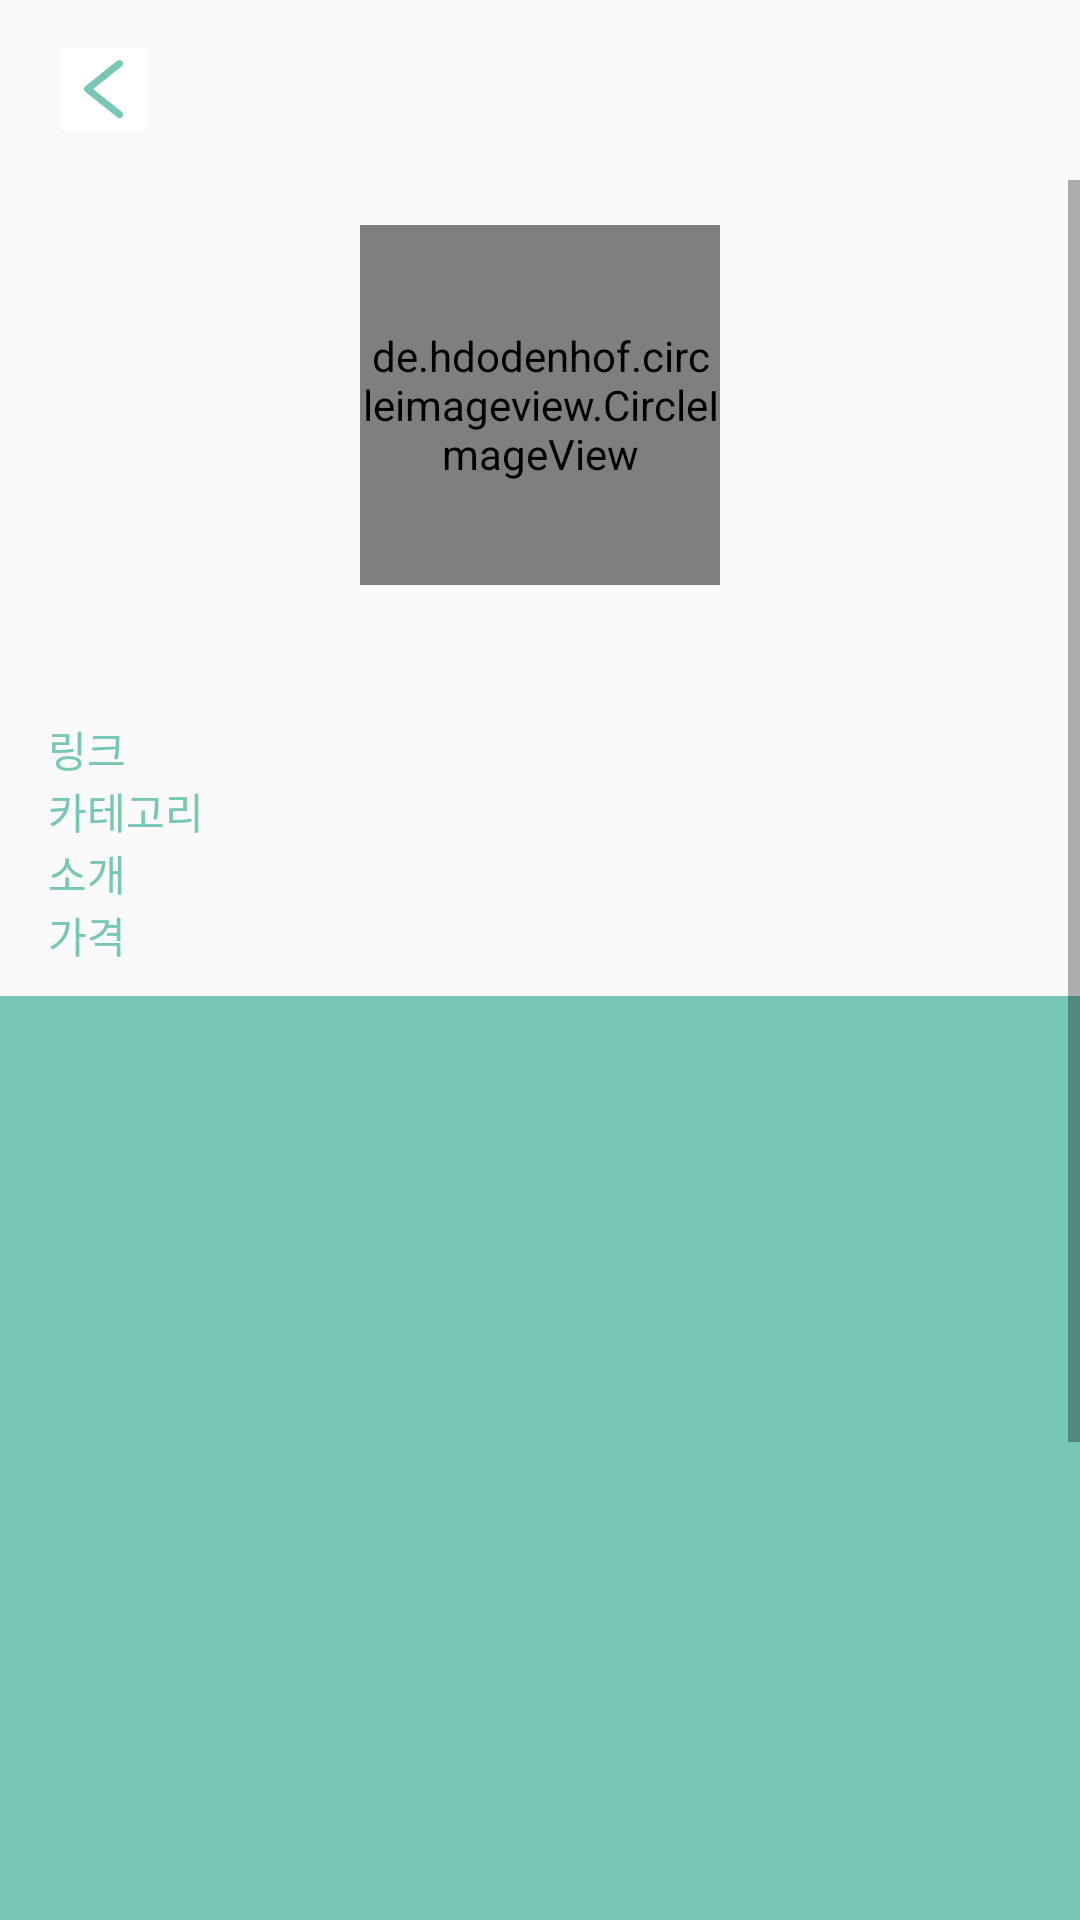

Write the Android layout XML for this screen, with the resource values it uses.
<!-- AndroidManifest.xml: application theme Theme.Link -->
<!-- res/layout/activity_sub_info.xml -->
<?xml version="1.0" encoding="utf-8"?>
<LinearLayout xmlns:android="http://schemas.android.com/apk/res/android"
    xmlns:app="http://schemas.android.com/apk/res-auto"
    xmlns:tools="http://schemas.android.com/tools"
    android:layout_width="match_parent"
    android:layout_height="match_parent"
    android:orientation="vertical"
    tools:context=".SubInfo">

    <LinearLayout
        android:layout_width="match_parent"
        android:layout_height="60dp"
        android:orientation="horizontal">

        <ImageButton
            android:id="@+id/btnback"
            android:layout_width="wrap_content"
            android:layout_height="wrap_content"
            android:layout_marginStart="16dp"
            android:layout_marginTop="10dp"
            android:layout_marginEnd="91dp"
            android:backgroundTint="#FFFFFF"
            app:srcCompat="@drawable/ic_back" />

        <TextView
            android:id="@+id/tlbname"
            android:layout_width="wrap_content"
            android:layout_height="wrap_content"
            android:layout_margin="20dp"
            android:textColor="@color/black"
            android:textSize="18sp"
            android:textStyle="bold" />

    </LinearLayout>

    
    <ScrollView
        android:layout_width="match_parent"
        android:layout_height="match_parent">


        <LinearLayout
            android:layout_width="match_parent"
            android:layout_height="match_parent"
            android:layout_weight="1"
            android:orientation="vertical">

            <de.hdodenhof.circleimageview.CircleImageView
                android:id="@+id/subLogo"
                android:layout_width="120dp"
                android:layout_height="120dp"
                android:layout_gravity="center|top"
                android:layout_marginTop="15dp"/>

            <TextView
                android:id="@+id/subname"
                android:layout_width="wrap_content"
                android:layout_height="wrap_content"
                android:layout_marginTop="10dp"
                android:layout_gravity="center"
                android:textColor="@color/black"
                android:textSize="18sp"
                android:fontFamily="@font/notosanscjkkr_bold"/>

            <LinearLayout
                android:layout_width="match_parent"
                android:layout_height="wrap_content"
                android:layout_marginTop="10dp"
                android:orientation="horizontal">

                <TextView
                    android:layout_width="150dp"
                    android:layout_height="wrap_content"
                    android:layout_weight="1"
                    android:paddingLeft="16dp"
                    android:text="링크"
                    android:textColor="#77C6B6"
                    android:textSize="14sp"
                    android:fontFamily="@font/notosanscjkkr_bold"/>

                <TextView
                    android:id="@+id/textLink"
                    android:layout_width="match_parent"
                    android:layout_height="wrap_content"
                    android:layout_weight="1"
                    android:fontFamily="@font/notosanscjkkr_medium"
                    android:paddingRight="16dp"
                    android:text=""
                    android:textColor="@color/black"
                    android:textSize="14sp"
                    android:linksClickable="true"
                    android:autoLink="web" />

            </LinearLayout>

            <LinearLayout
                android:layout_width="match_parent"
                android:layout_height="wrap_content"
                android:orientation="horizontal">

                <TextView
                    android:layout_width="150dp"
                    android:layout_height="wrap_content"
                    android:layout_weight="1"
                    android:paddingLeft="16dp"
                    android:text="카테고리"
                    android:textColor="#77C6B6"
                    android:textSize="14sp"
                    android:fontFamily="@font/notosanscjkkr_bold"/>

                <TextView
                    android:id="@+id/textCategory"
                    android:layout_width="match_parent"
                    android:layout_height="wrap_content"
                    android:layout_weight="1"
                    android:paddingRight="16dp"
                    android:textColor="@color/black"
                    android:textSize="14sp"
                    android:fontFamily="@font/notosanscjkkr_medium"/>
            </LinearLayout>

            <LinearLayout
                android:layout_width="match_parent"
                android:layout_height="wrap_content"
                android:orientation="horizontal">

                <TextView
                    android:layout_width="150dp"
                    android:layout_height="wrap_content"
                    android:layout_weight="1"
                    android:paddingLeft="16dp"
                    android:text="소개"
                    android:textColor="#77C6B6"
                    android:textSize="14sp"
                    android:fontFamily="@font/notosanscjkkr_bold"/>

                <TextView
                    android:id="@+id/textIntro"
                    android:layout_width="match_parent"
                    android:layout_height="wrap_content"
                    android:layout_weight="1"
                    android:paddingRight="16dp"
                    android:textColor="@color/black"
                    android:textSize="14sp"
                    android:fontFamily="@font/notosanscjkkr_medium"/>
            </LinearLayout>

            <LinearLayout
                android:layout_width="match_parent"
                android:layout_height="wrap_content"
                android:orientation="horizontal">

                <TextView
                    android:layout_width="150dp"
                    android:layout_height="wrap_content"
                    android:layout_weight="1"
                    android:paddingLeft="16dp"
                    android:text="가격"
                    android:textColor="#77C6B6"
                    android:textSize="14sp"
                    android:fontFamily="@font/notosanscjkkr_bold"/>

                <TextView
                    android:id="@+id/textPayment"
                    android:layout_width="match_parent"
                    android:layout_height="wrap_content"
                    android:layout_weight="1"
                    android:paddingRight="16dp"
                    android:textColor="@color/black"
                    android:textSize="14sp"
                    android:fontFamily="@font/notosanscjkkr_medium"/>

            </LinearLayout>

            <HorizontalScrollView
                android:layout_width="match_parent"
                android:layout_height="match_parent"
                android:layout_marginTop="10dp">

                <LinearLayout
                    android:layout_width="wrap_content"
                    android:layout_height="match_parent"
                    android:orientation="horizontal"
                    android:background="#77C6B6">

                    <ImageView
                        android:id="@+id/subImage1"
                        android:layout_width="250dp"
                        android:layout_height="450dp"
                        android:layout_margin="15dp"
                        android:layout_weight="1"
                        android:scaleType="fitXY" />

                    <ImageView
                        android:id="@+id/subImage2"
                        android:layout_width="250dp"
                        android:layout_height="450dp"
                        android:layout_margin="15dp"
                        android:layout_weight="1"
                        android:scaleType="fitXY" />
                </LinearLayout>
            </HorizontalScrollView>

            <LinearLayout
                android:layout_width="match_parent"
                android:layout_height="match_parent"
                android:orientation="horizontal">

                <Button
                    android:id="@+id/btnSubadd"
                    android:layout_width="match_parent"
                    android:layout_height="wrap_content"
                    android:layout_weight="1"
                    android:background="@drawable/btn_cn15_background"
                    android:fontFamily="@font/notosanscjkkr_bold"
                    android:text="서비스 추가하기"
                    android:textSize="18sp"
                    tools:layout_margin="16dp" />
            </LinearLayout>

        </LinearLayout>

    </ScrollView>

</LinearLayout>
<!-- resources referenced by this layout -->
<resources>
  <color name="black">#FF000000</color>
  <!-- drawable btn_cn15_background (drawable) -->
  <?xml version="1.0" encoding="utf-8"?>
  <shape xmlns:android="http://schemas.android.com/apk/res/android">
  
      <gradient
          android:angle="0"
          android:type="linear"
          android:startColor="#77C6B6"
          android:endColor="#79B2BF"/>
  
      <corners
          android:radius="15sp"/>
  
  </shape>
  <!-- drawable ic_back (drawable) -->
  <vector xmlns:android="http://schemas.android.com/apk/res/android"
      android:width="12.884dp"
      android:height="19.448dp"
      android:viewportWidth="12.884"
      android:viewportHeight="19.448">
    <path
        android:pathData="M11.712,0a1.172,1.172 0,0 1,0.739 2.081L3.03,9.723l9.421,7.643a1.171,1.171 0,0 1,-1.476 1.819L0.434,10.632a1.17,1.17 0,0 1,0 -1.819L10.975,0.262A1.169,1.169 0,0 1,11.712 0Z"
        android:fillColor="#77c6b6"/>
  </vector>
  <style name="Theme.Link" parent="Theme.AppCompat.Light.NoActionBar">
          
          <item name="colorPrimary">@color/white</item>
          <item name="colorPrimaryVariant">@color/green</item>
          <item name="colorOnPrimary">@color/white</item>
          
          <item name="colorSecondary">@color/teal_200</item>
          <item name="colorSecondaryVariant">@color/teal_700</item>
          <item name="colorOnSecondary">@color/black</item>
          
          <item name="android:statusBarColor" tools:targetApi="l">?attr/colorPrimaryVariant</item>
          
      </style>
  <color name="white">#FFFFFFFF</color>
  <color name="green">#77C6B6</color>
  <color name="teal_200">#FF03DAC5</color>
  <color name="teal_700">#FF018786</color>
</resources>
